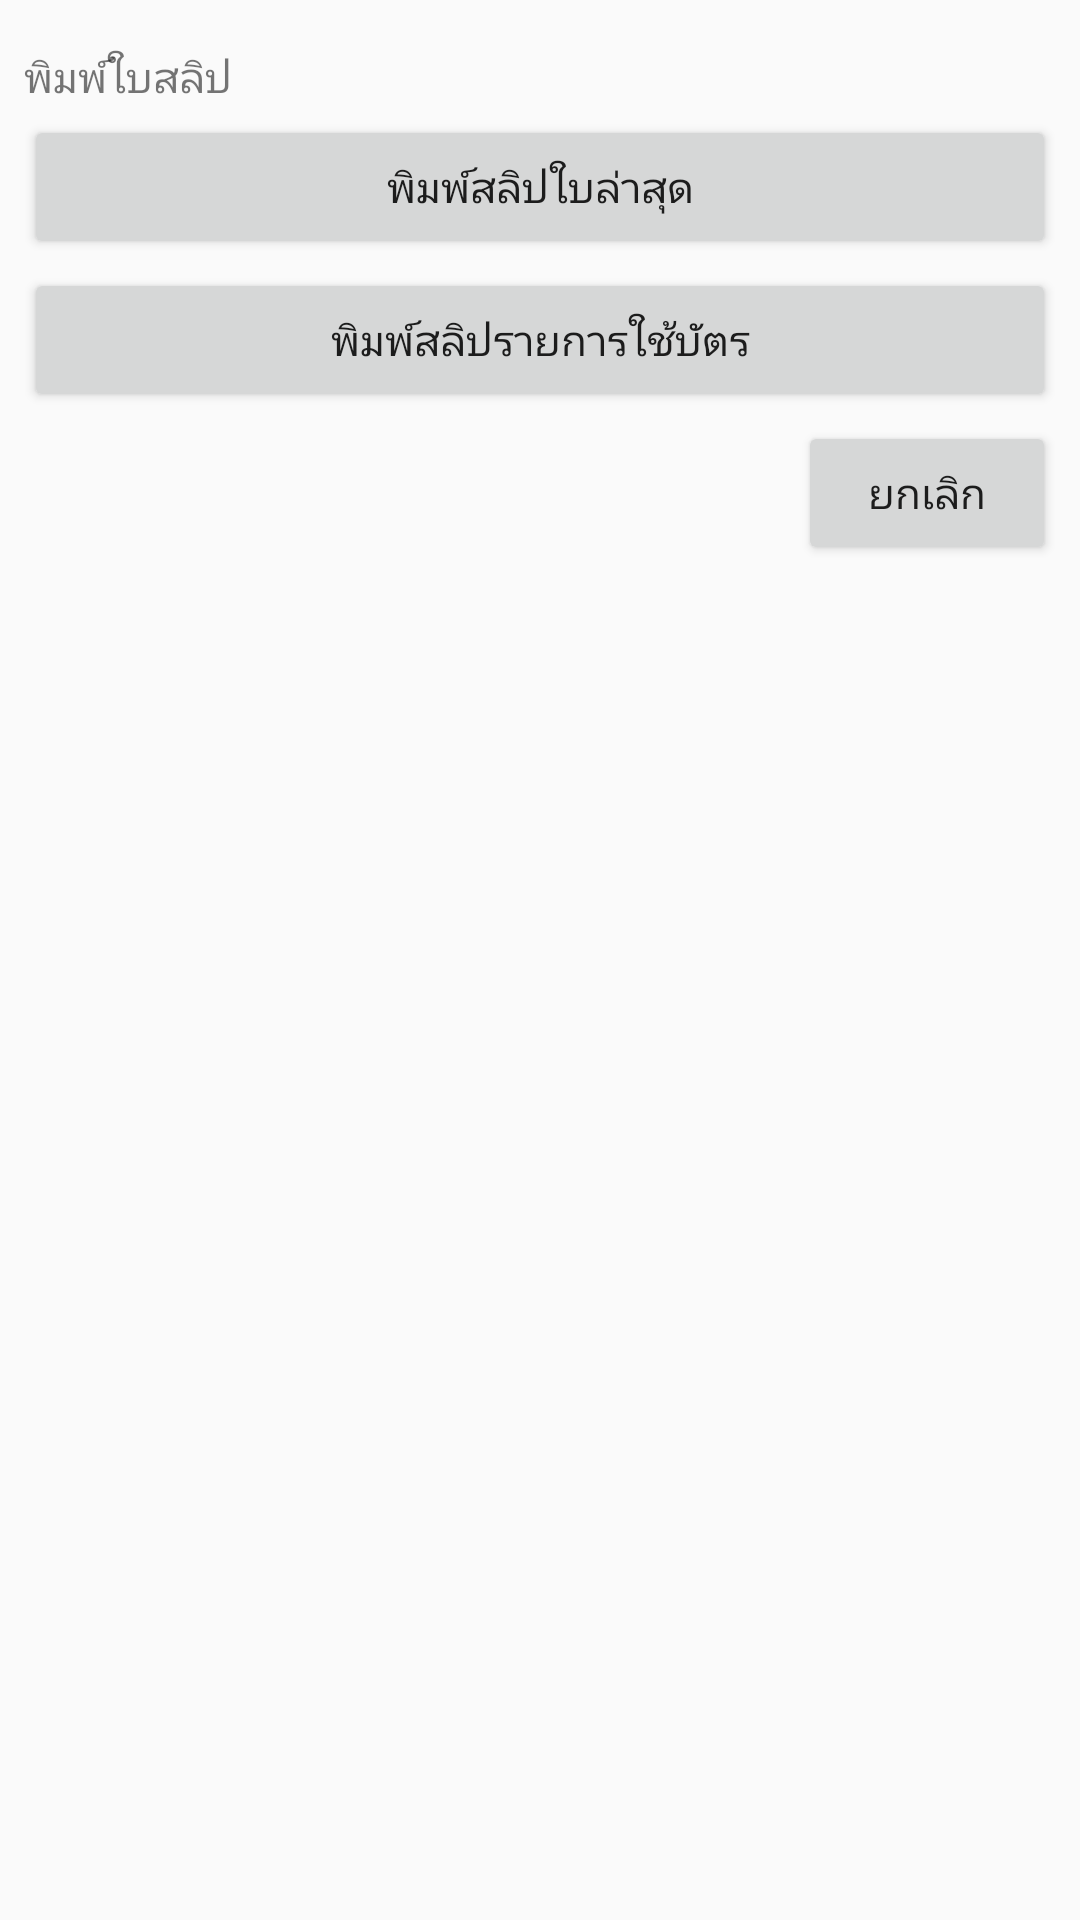

Reconstruct the res/layout file that produces this screen, plus the resources it refers to.
<!-- AndroidManifest.xml: application theme Theme.AppCompat.Light -->
<!-- res/layout/printslip_popup.xml -->
<?xml version="1.0" encoding="utf-8"?>
<android.support.constraint.ConstraintLayout
    xmlns:android="http://schemas.android.com/apk/res/android"
    xmlns:tools="http://schemas.android.com/tools"
    xmlns:app="http://schemas.android.com/apk/res-auto"
    android:layout_width="match_parent"
    android:layout_height="match_parent"
    style="?colorbg"
    tools:context="com.wf.demo.wfv30.MainActivity">


    <ScrollView
        android:layout_width="0dp"
        android:layout_height="wrap_content"
        android:layout_marginEnd="8dp"
        android:layout_marginLeft="8dp"
        android:layout_marginRight="8dp"
        android:layout_marginStart="8dp"
        android:layout_marginTop="16dp"
        app:layout_constraintHorizontal_bias="0.0"
        app:layout_constraintLeft_toLeftOf="parent"
        app:layout_constraintRight_toRightOf="parent"
        app:layout_constraintTop_toTopOf="parent">

        <LinearLayout
            android:layout_width="match_parent"
            android:layout_height="wrap_content"
            android:orientation="vertical">

            <TextView
                android:id="@+id/MainText"
                style="?ptextmain"
                android:layout_width="match_parent"
                android:layout_height="wrap_content"
                android:paddingBottom="@dimen/SpaceRow"
                android:text="@string/TPPrintSlip" />

            <Button
                android:id="@+id/CurrentSlip"
                style="?button"
                android:layout_width="match_parent"
                android:layout_height="wrap_content"
                android:text="@string/PrintCurrentSlip" />

            <LinearLayout
                android:layout_width="match_parent"
                android:layout_height="@dimen/Space"
                android:orientation="horizontal"></LinearLayout>

            <Button
                android:id="@+id/CardTrans"
                style="?button"
                android:layout_width="match_parent"
                android:layout_height="wrap_content"
                android:text="@string/PrintCardTrans" />

            <LinearLayout
                android:layout_width="match_parent"
                android:layout_height="wrap_content"
                android:orientation="horizontal">

                <Space
                    android:layout_width="0dp"
                    android:layout_height="wrap_content"
                    android:layout_weight="0.6" />

                <Button
                    android:id="@+id/Cancel"
                    style="?button"
                    android:layout_width="0dp"
                    android:layout_height="wrap_content"
                    android:layout_marginBottom="@dimen/SpaceRow"
                    android:layout_marginTop="@dimen/SpaceRow"
                    android:layout_weight="0.2"
                    android:text="@string/Cancel" />

            </LinearLayout>

        </LinearLayout>
    </ScrollView>

</android.support.constraint.ConstraintLayout>
<!-- resources referenced by this layout -->
<resources>
  <dimen name="Space">3dp</dimen>
  <dimen name="SpaceRow">3dp</dimen>
  <string name="Cancel">ยกเลิก</string>
  <string name="PrintCardTrans">พิมพ์สลิปรายการใช้บัตร</string>
  <string name="PrintCurrentSlip">พิมพ์สลิปใบล่าสุด</string>
  <string name="TPPrintSlip">พิมพ์ใบสลิป</string>
</resources>
